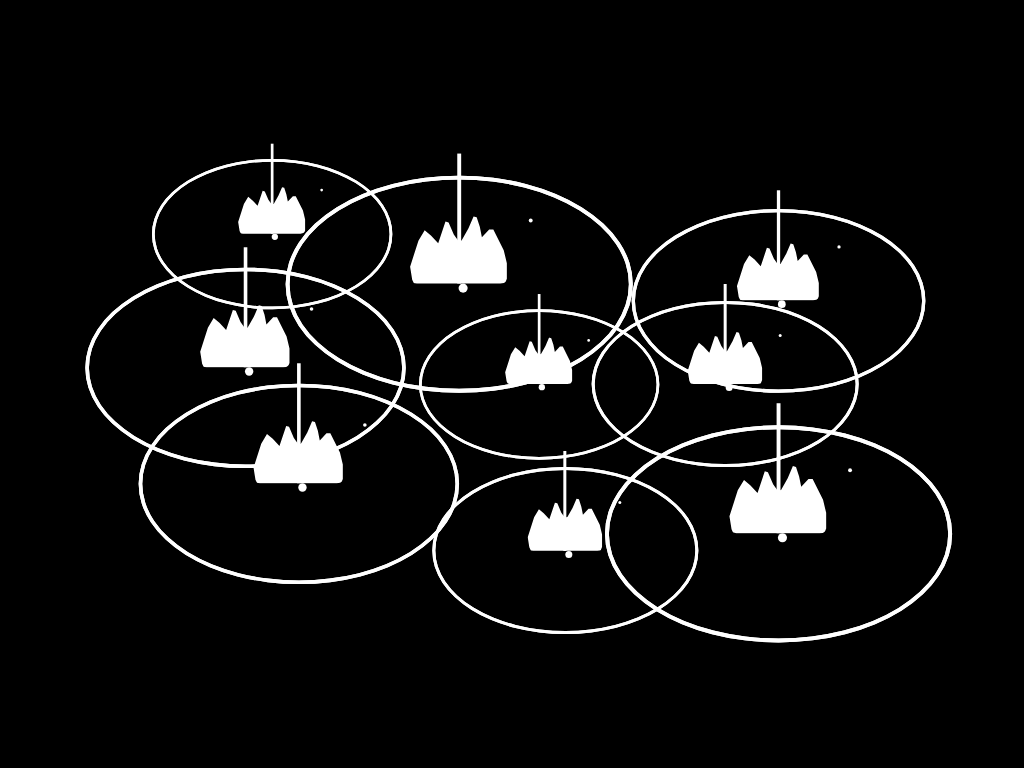

Give the HTML and CSS whose rendering is this image.

<!-- file: index.html -->

<link rel="stylesheet" href="style.css">
<div class="container">

	<div class="rain">
		<div class="drop"></div>
		<div class="waves">
			<div></div>
			<div></div>
		</div>
		<div class="splash"></div>
		<div class="particles">
			<div></div>
			<div></div>
			<div></div>
			<div></div>
		</div>
	</div>

	<div class="rain">
		<div class="drop"></div>
		<div class="waves">
			<div></div>
			<div></div>
		</div>
		<div class="splash"></div>
		<div class="particles">
			<div></div>
			<div></div>
			<div></div>
			<div></div>
		</div>
	</div>

	<div class="rain">
		<div class="drop"></div>
		<div class="waves">
			<div></div>
			<div></div>
		</div>
		<div class="splash"></div>
		<div class="particles">
			<div></div>
			<div></div>
			<div></div>
			<div></div>
		</div>
	</div>

	<div class="rain">
		<div class="drop"></div>
		<div class="waves">
			<div></div>
			<div></div>
		</div>
		<div class="splash"></div>
		<div class="particles">
			<div></div>
			<div></div>
			<div></div>
			<div></div>
		</div>
	</div>

	<div class="rain">
		<div class="drop"></div>
		<div class="waves">
			<div></div>
			<div></div>
		</div>
		<div class="splash"></div>
		<div class="particles">
			<div></div>
			<div></div>
			<div></div>
			<div></div>
		</div>
	</div>

	<div class="rain">
		<div class="drop"></div>
		<div class="waves">
			<div></div>
			<div></div>
		</div>
		<div class="splash"></div>
		<div class="particles">
			<div></div>
			<div></div>
			<div></div>
			<div></div>
		</div>
	</div>

	<div class="rain">
		<div class="drop"></div>
		<div class="waves">
			<div></div>
			<div></div>
		</div>
		<div class="splash"></div>
		<div class="particles">
			<div></div>
			<div></div>
			<div></div>
			<div></div>
		</div>
	</div>

	<div class="rain">
		<div class="drop"></div>
		<div class="waves">
			<div></div>
			<div></div>
		</div>
		<div class="splash"></div>
		<div class="particles">
			<div></div>
			<div></div>
			<div></div>
			<div></div>
		</div>
	</div>

	<div class="rain">
		<div class="drop"></div>
		<div class="waves">
			<div></div>
			<div></div>
		</div>
		<div class="splash"></div>
		<div class="particles">
			<div></div>
			<div></div>
			<div></div>
			<div></div>
		</div>
	</div>

</div>

/* file: style.css */
html {
	height: 100%;
}

body {
	height: 100%;
	margin: 0px;
	display: flex;
	justify-content: center;
	align-items: center;
	background-color: black;
}

.container {
	width: 100%;
	height: 100%;
	min-width: 600px;
	max-width: 800px;
	max-height: 500px;
	display: grid;
	grid-template-columns: repeat(3, 1fr);
	grid-template-rows: repeat(3, 1fr);
}

.row {
	display: flex;
	justify-content: center;
	align-items: center;
}

.rain {
	position: relative;
	width: 100%;
	height: 100%;
}

.rain:nth-of-type(1) {
	--duration: 2.7s;
	--delay: 1s;
	transform: translate(10%, 10%) scale(0.9);
}

.rain:nth-of-type(2) {
	--duration: 2.1s;
	--delay: 1.2s;
	transform: translate(-20%, 40%) scale(1.3);
}

.rain:nth-of-type(3) {
	--duration: 2.3s;
	--delay: 2s;
	transform: translate(0%, 50%) scale(1.1);
}

.rain:nth-of-type(4) {
	--duration: 2s;
	--delay: 4s;
	transform: translate(0%, -10%) scale(1.2);
}

.rain:nth-of-type(5) {
	--duration: 2.5s;
	--delay: 0s;
	transform: translate(10%, 0%) scale(0.9);
}

.rain:nth-of-type(6) {
	--duration: 2s;
	--delay: 2.7s;
	transform: translate(-20%, 0%) scale(1);
}

.rain:nth-of-type(7) {
	--duration: 1.8s;
	--delay: 1.3s;
	transform: translate(20%, -40%) scale(1.2);
}

.rain:nth-of-type(8) {
	--duration: 2.2s;
	--delay: 0s;
	transform: translate(20%, 0%) scale(1);
}

.rain:nth-of-type(9) {
	--duration: 2s;
	--delay: 0.5s;
	transform: translate(0%, -10%) scale(1.3);
}

.drop {
	background-color: white;
	width: 3px;
	height: 100px;
	position: absolute;
	top: calc(50% - 100px);
	left: calc(50% - 1.5px);
	animation-name: fall;
	animation-duration: var(--duration);
	animation-delay: var(--delay);
	animation-iteration-count: infinite;
	animation-timing-function: ease-in;
	animation-fill-mode: backwards;
}

@keyframes fall {
	0% {
		transform: translateY(-120vh);
	}
	45% {
		transform: translateY(0%);
		opacity: 1;
	}
	46% {
		opacity: 0;
	}
	100% {
		opacity: 0;
	}
}

.waves > div {
	position: absolute;
	top: 0px;
	left: 0px;
	right: 0px;
	bottom: 0px;
	border-radius: 50%;
	border: solid white 3px;
	animation-name: spread;
	animation-duration: var(--duration);
	animation-delay: var(--delay);
	animation-iteration-count: infinite;
	animation-timing-function: ease-out;
	animation-fill-mode: backwards;
}

.waves > div:nth-child(2) {
	animation-delay: calc(var(--delay) + 0.3s);
	animation-timing-function: linear;
}

@keyframes spread {
	0% {
		transform: scale(0);
		opacity: 1;
	}
	40% {
		transform: scale(0);
		opacity: 1;
	}

	100% {
		transform: scale(1);
		opacity: 0;
	}
}

.splash {
	position: absolute;
	top: 10%;
	bottom: 50%;
	left: 35%;
	right: 35%;
	border-radius: 8px;
	clip-path: polygon(
		7% 100%,
		5% 95%,
		3% 80%,
		11% 50%,
		17% 38%,
		23% 44%,
		30% 53%,
		37% 28%,
		40% 29%,
		45% 43%,
		51% 53%,
		59% 36%,
		64% 22%,
		67% 23%,
		70% 34%,
		72% 46%,
		79% 37%,
		83% 37%,
		93% 61%,
		96% 76%,
		96% 94%,
		94% 100%
	);
	background-color: white;
	transform-origin: bottom;
	animation-name: splash;
	animation-duration: var(--duration);
	animation-delay: var(--delay);
	animation-iteration-count: infinite;
	animation-timing-function: ease-out;
	animation-fill-mode: backwards;
}

@keyframes splash {
	0% {
		transform: scale(0.3, 0);
	}

	49% {
		transform: scale(0.3, 0);
	}

	50% {
		transform: scale(0.3, 0.3);
	}

	60% {
		transform: scale(0.7, 1);
	}

	90% {
		transform: scale(1, 0);
	}

	100% {
		transform: scale(1, 0);
	}
}

.particles > div {
	position: absolute;
	border-radius: 100%;
	background-color: white;
	animation-duration: var(--duration);
	animation-delay: var(--delay);
	animation-iteration-count: infinite;
	animation-timing-function: ease;
	animation-fill-mode: backwards;
}

.particles > div:nth-child(1) {
	width: 7px;
	height: 7px;
	top: 50%;
	left: 50%;
	animation-name: jumpLeft;
}

.particles > div:nth-child(2) {
	width: 5px;
	height: 5px;
	top: 30%;
	left: 50%;
	animation-name: jumpLeft;
	animation-delay: calc(var(--delay) + 0.1s);
}

.particles > div:nth-child(3) {
	width: 3px;
	height: 3px;
	top: 20%;
	left: 70%;
	animation-name: jumpRight;
	animation-delay: calc(var(--delay) + 0.15s);
}

.particles > div:nth-child(4) {
	width: 5px;
	height: 5px;
	top: 30%;
	left: 50%;
	animation-name: jumpRight;
	animation-delay: calc(var(--delay) + 0.3s);
}

@keyframes jumpLeft {
	0% {
		transform: translate(0, 0) scale(0);
	}

	45% {
		transform: translate(0, 0) scale(0);
	}

	60% {
		transform: translate(-50px, -90px) scale(1);
	}

	100% {
		transform: translate(-60px, 0px) scale(0.1);
	}
}

@keyframes jumpRight {
	0% {
		transform: translate(0, 0) scale(0);
	}

	45% {
		transform: translate(0, 0) scale(0);
	}

	60% {
		transform: translate(30px, -80px) scale(1);
	}

	100%{
        transform: translate(50px,0px) scale(0.1);
    }
}
